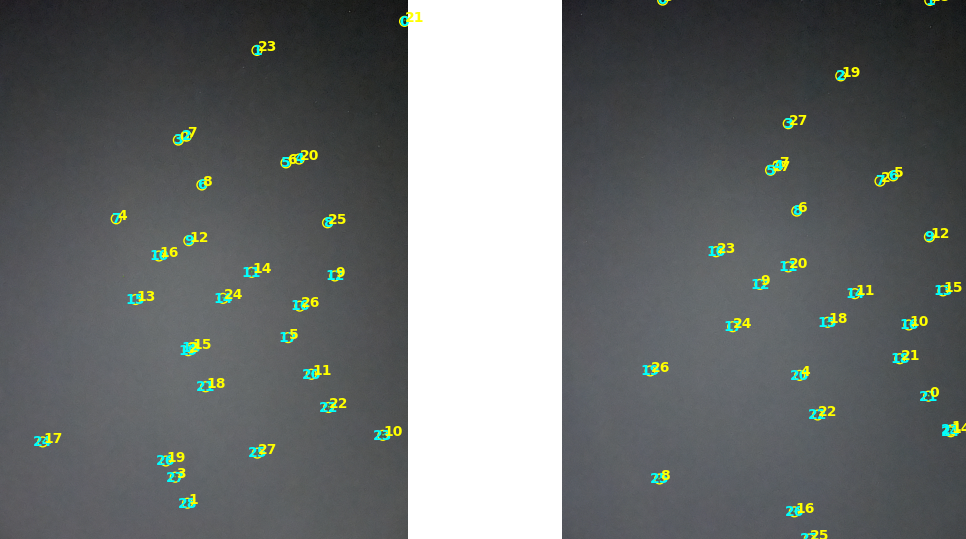

The file beside this chart, header and first rows:
id1, count1, id2, count2
11, 231, 14, 264
6, 213, 8, 243
21, 202, 18, 219
1, 194, 23, 214
17, 193, 5, 213
14, 192, 24, 200
28, 185, 1, 198
3, 184, 0, 194
22, 183, 22, 192
0, 177, 21, 185
7, 170, 4, 181
20, 169, 11, 169
18, 168, 15, 163
19, 161, 2, 162
9, 159, 12, 149
2, 158, 7, 148
4, 157, 20, 146
23, 155, 10, 146
16, 151, 26, 145
25, 147, 27, 144
15, 143, 13, 140
27, 135, 3, 140
26, 133, 19, 134
10, 132, 16, 132
5, 132, 6, 130
8, 130, 25, 128
24, 119, 17, 109
12, 118, 9, 107
